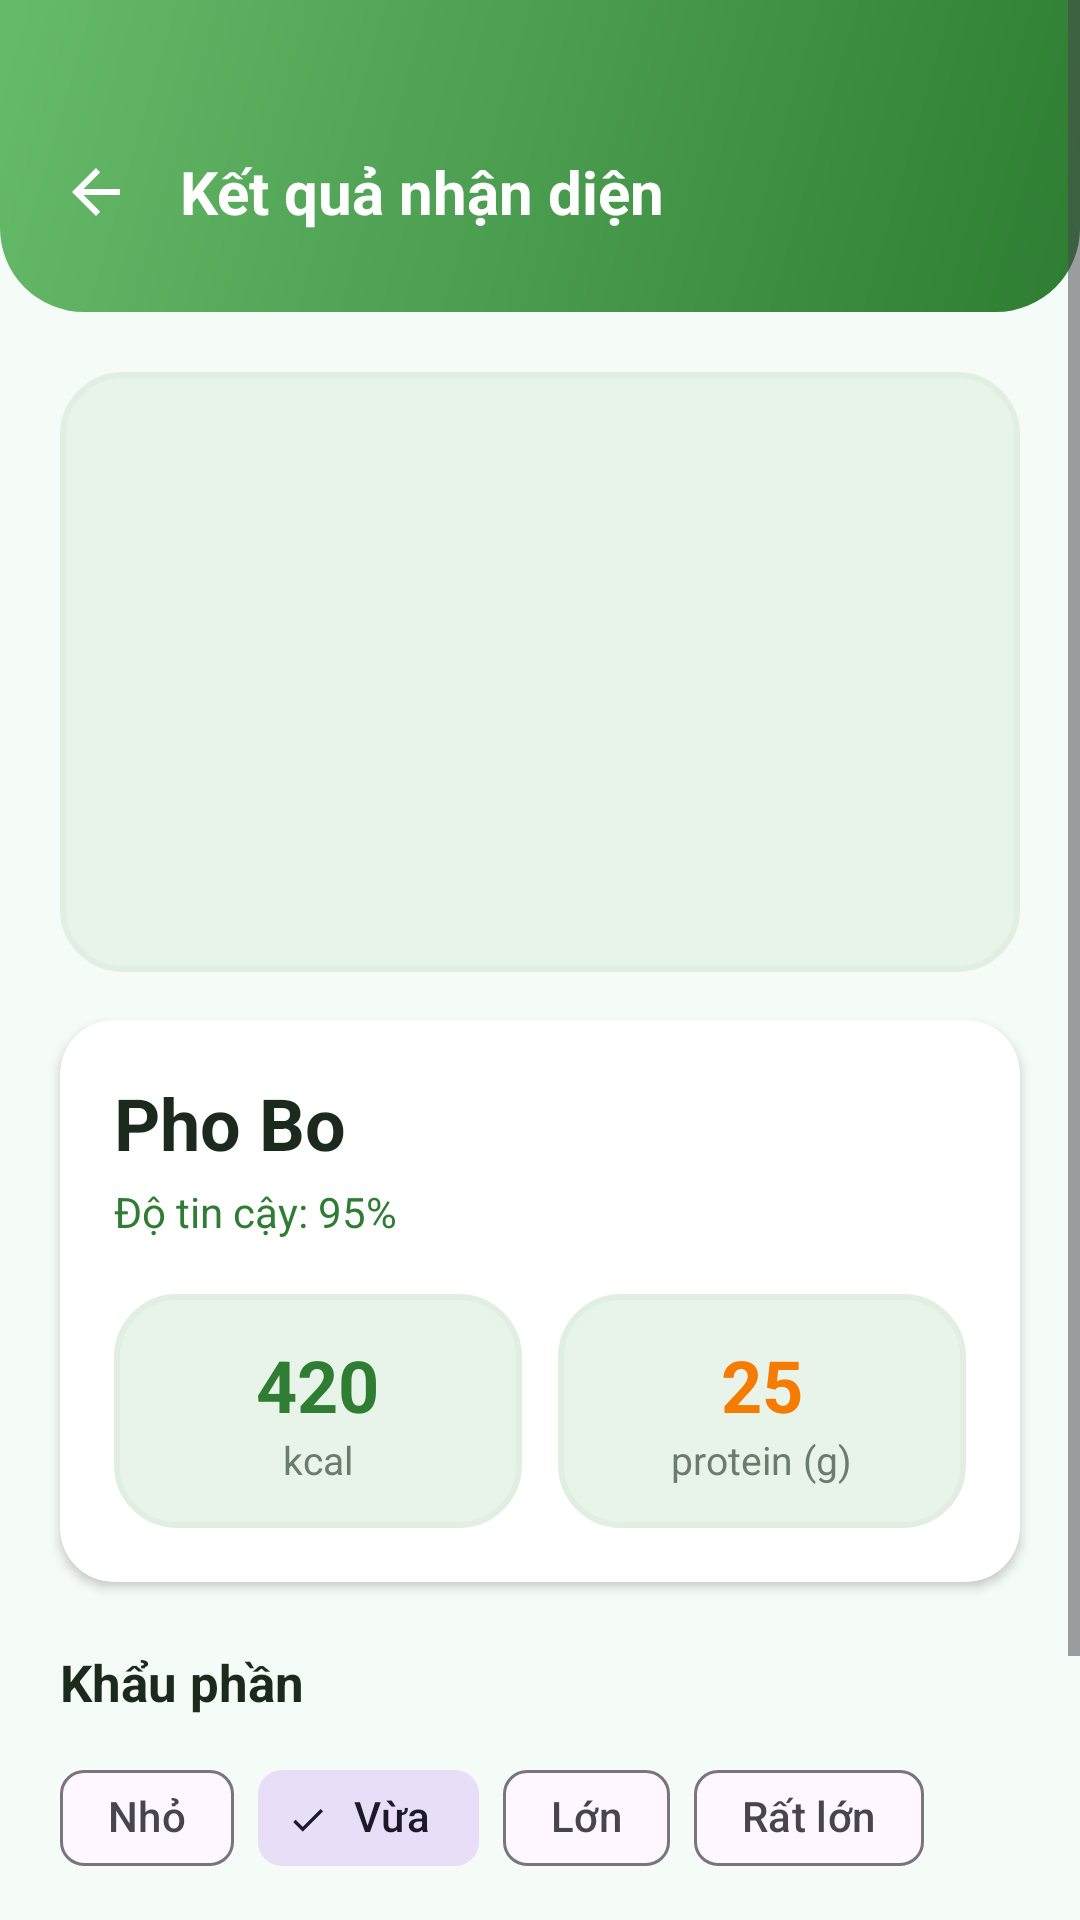

The Android layout XML behind this screen, and the referenced resources:
<!-- AndroidManifest.xml: application theme Theme.NutriSnap -->
<!-- res/layout/activity_food_result.xml -->
<?xml version="1.0" encoding="utf-8"?>
<ScrollView xmlns:android="http://schemas.android.com/apk/res/android"
    xmlns:app="http://schemas.android.com/apk/res-auto"
    android:layout_width="match_parent"
    android:layout_height="match_parent"
    android:background="@color/background"
    android:fillViewport="true">

    <LinearLayout
        android:layout_width="match_parent"
        android:layout_height="wrap_content"
        android:orientation="vertical"
        android:paddingBottom="28dp">

        <LinearLayout
            android:layout_width="match_parent"
            android:layout_height="wrap_content"
            android:background="@drawable/bg_header_gradient"
            android:gravity="center_vertical"
            android:orientation="horizontal"
            android:paddingHorizontal="12dp"
            android:paddingTop="44dp"
            android:paddingBottom="20dp">

            <ImageView
                android:id="@+id/btnBack"
                android:layout_width="40dp"
                android:layout_height="40dp"
                android:padding="8dp"
                android:src="@drawable/ic_back" />

            <TextView
                android:layout_width="wrap_content"
                android:layout_height="wrap_content"
                android:layout_marginStart="8dp"
                android:text="@string/result_title"
                android:textColor="@color/white"
                android:textSize="20sp"
                android:textStyle="bold" />
        </LinearLayout>

        <ImageView
            android:id="@+id/imageFood"
            android:layout_width="match_parent"
            android:layout_height="200dp"
            android:layout_marginHorizontal="20dp"
            android:layout_marginTop="20dp"
            android:background="@drawable/bg_image_placeholder"
            android:scaleType="centerCrop" />

        <androidx.cardview.widget.CardView
            android:layout_width="match_parent"
            android:layout_height="wrap_content"
            android:layout_marginHorizontal="20dp"
            android:layout_marginTop="16dp"
            app:cardCornerRadius="18dp"
            app:cardElevation="2dp">

            <LinearLayout
                android:layout_width="match_parent"
                android:layout_height="wrap_content"
                android:orientation="vertical"
                android:padding="18dp">

                <TextView
                    android:id="@+id/txtFoodName"
                    android:layout_width="wrap_content"
                    android:layout_height="wrap_content"
                    android:text="Pho Bo"
                    android:textColor="@color/text_primary"
                    android:textSize="24sp"
                    android:textStyle="bold" />

                <TextView
                    android:id="@+id/txtConfidence"
                    android:layout_width="wrap_content"
                    android:layout_height="wrap_content"
                    android:layout_marginTop="4dp"
                    android:text="Độ tin cậy: 95%"
                    android:textColor="@color/primary"
                    android:textSize="14sp" />

                <LinearLayout
                    android:layout_width="match_parent"
                    android:layout_height="wrap_content"
                    android:layout_marginTop="18dp"
                    android:orientation="horizontal">

                    <LinearLayout
                        android:layout_width="0dp"
                        android:layout_height="wrap_content"
                        android:layout_weight="1"
                        android:background="@drawable/bg_image_placeholder"
                        android:gravity="center"
                        android:orientation="vertical"
                        android:padding="14dp">

                        <TextView
                            android:id="@+id/txtCalories"
                            android:layout_width="wrap_content"
                            android:layout_height="wrap_content"
                            android:text="420"
                            android:textColor="@color/calories"
                            android:textSize="24sp"
                            android:textStyle="bold" />

                        <TextView
                            android:layout_width="wrap_content"
                            android:layout_height="wrap_content"
                            android:text="kcal"
                            android:textColor="@color/text_secondary"
                            android:textSize="13sp" />
                    </LinearLayout>

                    <LinearLayout
                        android:layout_width="0dp"
                        android:layout_height="wrap_content"
                        android:layout_marginStart="12dp"
                        android:layout_weight="1"
                        android:background="@drawable/bg_image_placeholder"
                        android:gravity="center"
                        android:orientation="vertical"
                        android:padding="14dp">

                        <TextView
                            android:id="@+id/txtProtein"
                            android:layout_width="wrap_content"
                            android:layout_height="wrap_content"
                            android:text="25"
                            android:textColor="@color/protein"
                            android:textSize="24sp"
                            android:textStyle="bold" />

                        <TextView
                            android:layout_width="wrap_content"
                            android:layout_height="wrap_content"
                            android:text="protein (g)"
                            android:textColor="@color/text_secondary"
                            android:textSize="13sp" />
                    </LinearLayout>
                </LinearLayout>
            </LinearLayout>
        </androidx.cardview.widget.CardView>

        <TextView
            android:layout_width="wrap_content"
            android:layout_height="wrap_content"
            android:layout_marginHorizontal="20dp"
            android:layout_marginTop="22dp"
            android:text="@string/portion_size"
            android:textColor="@color/text_primary"
            android:textSize="17sp"
            android:textStyle="bold" />

        <com.google.android.material.chip.ChipGroup
            android:id="@+id/portionGroup"
            android:layout_width="match_parent"
            android:layout_height="wrap_content"
            android:layout_marginHorizontal="20dp"
            android:layout_marginTop="10dp"
            app:singleSelection="true">

            <com.google.android.material.chip.Chip
                android:id="@+id/chipSmall"
                style="@style/Widget.Material3.Chip.Filter"
                android:layout_width="wrap_content"
                android:layout_height="wrap_content"
                android:text="@string/small" />

            <com.google.android.material.chip.Chip
                android:id="@+id/chipMedium"
                style="@style/Widget.Material3.Chip.Filter"
                android:layout_width="wrap_content"
                android:layout_height="wrap_content"
                android:checked="true"
                android:text="@string/medium" />

            <com.google.android.material.chip.Chip
                android:id="@+id/chipLarge"
                style="@style/Widget.Material3.Chip.Filter"
                android:layout_width="wrap_content"
                android:layout_height="wrap_content"
                android:text="@string/large" />

            <com.google.android.material.chip.Chip
                android:id="@+id/chipXLarge"
                style="@style/Widget.Material3.Chip.Filter"
                android:layout_width="wrap_content"
                android:layout_height="wrap_content"
                android:text="@string/extra_large" />
        </com.google.android.material.chip.ChipGroup>

        <com.google.android.material.button.MaterialButton
            android:id="@+id/btnSaveMeal"
            style="@style/PrimaryButton"
            android:layout_width="match_parent"
            android:layout_height="56dp"
            android:layout_marginHorizontal="20dp"
            android:layout_marginTop="28dp"
            android:text="@string/save_meal" />
    </LinearLayout>
</ScrollView>
<!-- resources referenced by this layout -->
<resources>
  <color name="background">#F5FBF6</color>
  <color name="calories">#2E7D32</color>
  <color name="primary">#2E7D32</color>
  <color name="protein">#F57C00</color>
  <color name="text_primary">#1B2A1D</color>
  <color name="text_secondary">#6B7B6E</color>
  <color name="white">#FFFFFFFF</color>
  <!-- drawable bg_header_gradient (drawable) -->
  <?xml version="1.0" encoding="utf-8"?>
  <shape xmlns:android="http://schemas.android.com/apk/res/android"
      android:shape="rectangle">
      <gradient
          android:angle="135"
          android:startColor="@color/primary"
          android:endColor="@color/primary_light" />
      <corners
          android:bottomLeftRadius="28dp"
          android:bottomRightRadius="28dp" />
  </shape>
  <!-- drawable bg_image_placeholder (drawable) -->
  <?xml version="1.0" encoding="utf-8"?>
  <shape xmlns:android="http://schemas.android.com/apk/res/android"
      android:shape="rectangle">
      <solid android:color="@color/chip_unselected" />
      <corners android:radius="20dp" />
      <stroke
          android:width="2dp"
          android:color="@color/card_stroke" />
  </shape>
  <!-- drawable ic_back (drawable) -->
  <vector xmlns:android="http://schemas.android.com/apk/res/android"
      android:width="24dp"
      android:height="24dp"
      android:viewportWidth="24"
      android:viewportHeight="24"
      android:tint="@color/white">
      <path
          android:fillColor="@android:color/white"
          android:pathData="M20,11H7.83l5.59,-5.59L12,4l-8,8 8,8 1.41,-1.41L7.83,13H20z" />
  </vector>
  <string name="extra_large">Rất lớn</string>
  <string name="large">Lớn</string>
  <string name="medium">Vừa</string>
  <string name="portion_size">Khẩu phần</string>
  <string name="result_title">Kết quả nhận diện</string>
  <string name="save_meal">Lưu bữa ăn</string>
  <string name="small">Nhỏ</string>
  <style name="Theme.NutriSnap" parent="Base.Theme.NutriSnap" />
  <color name="primary_light">#66BB6A</color>
  <color name="chip_unselected">#E8F4EA</color>
  <color name="card_stroke">#E0EFE2</color>
  <style name="Base.Theme.NutriSnap" parent="Theme.Material3.DayNight.NoActionBar">
          
          
      </style>
</resources>
